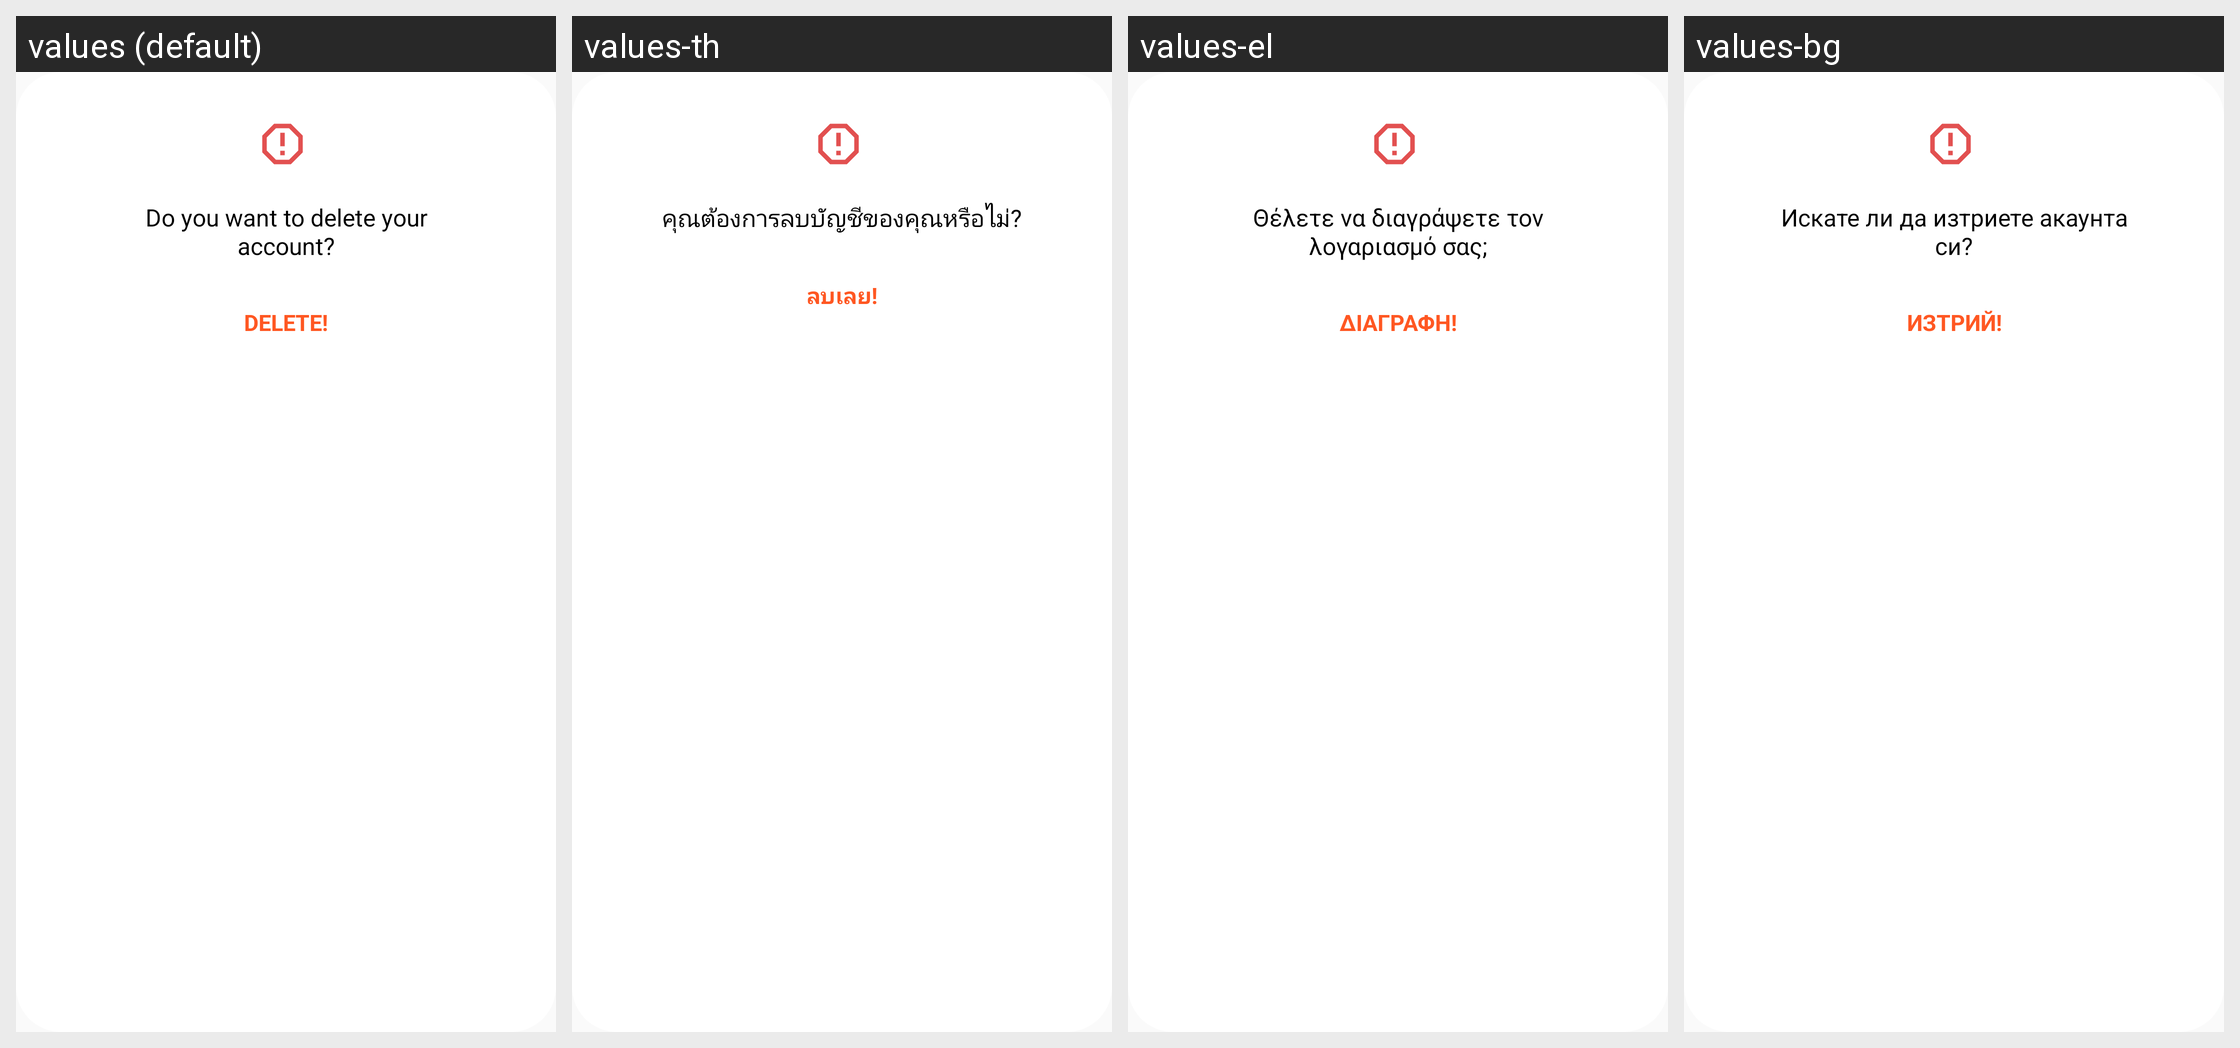

This grid shows one Android layout under several languages. Give, for every string resource on the screen, its name, the default text and each shown locale's text.
Android screen res/layout/dialog_delete_account.xml rendered under 4 locales, left to right: values (default), values-th, values-el, values-bg. Device: Nexus 5 (rendered at 1080×1920; each locale shown at half size, 540×960, under a caption strip naming it); theme Theme.MyAppCompatTheme.
Other locales in the repository, not shown: values-ar, values-bn, values-cs, values-da, values-de, values-en, values-es, values-et, values-fi, values-fr, values-hi, values-hr, values-hu, values-in, values-it, values-iw, values-ja, values-ko, values-lt, values-lv, values-nl, values-no, values-pl, values-pt, values-ro, values-ru, values-sk, values-sl, values-sr, values-sv, values-sw, values-tr, values-uk, values-vi, values-zh.
Strings drawn on this screen, with the default value and each locale's value (text and hints the layout hard-codes, and strings that could not be matched under every locale, appear in the picture but are not listed):

tv_delete
  values: Do you want to delete your account?
  values-th: คุณต้องการลบบัญชีของคุณหรือไม่?
  values-el: Θέλετε να διαγράψετε τον λογαριασμό σας;
  values-bg: Искате ли да изтриете акаунта си?

tv_delete_btn
  values: DELETE!
  values-th: ลบเลย!
  values-el: ΔΙΑΓΡΑΦΗ!
  values-bg: ИЗТРИЙ!
